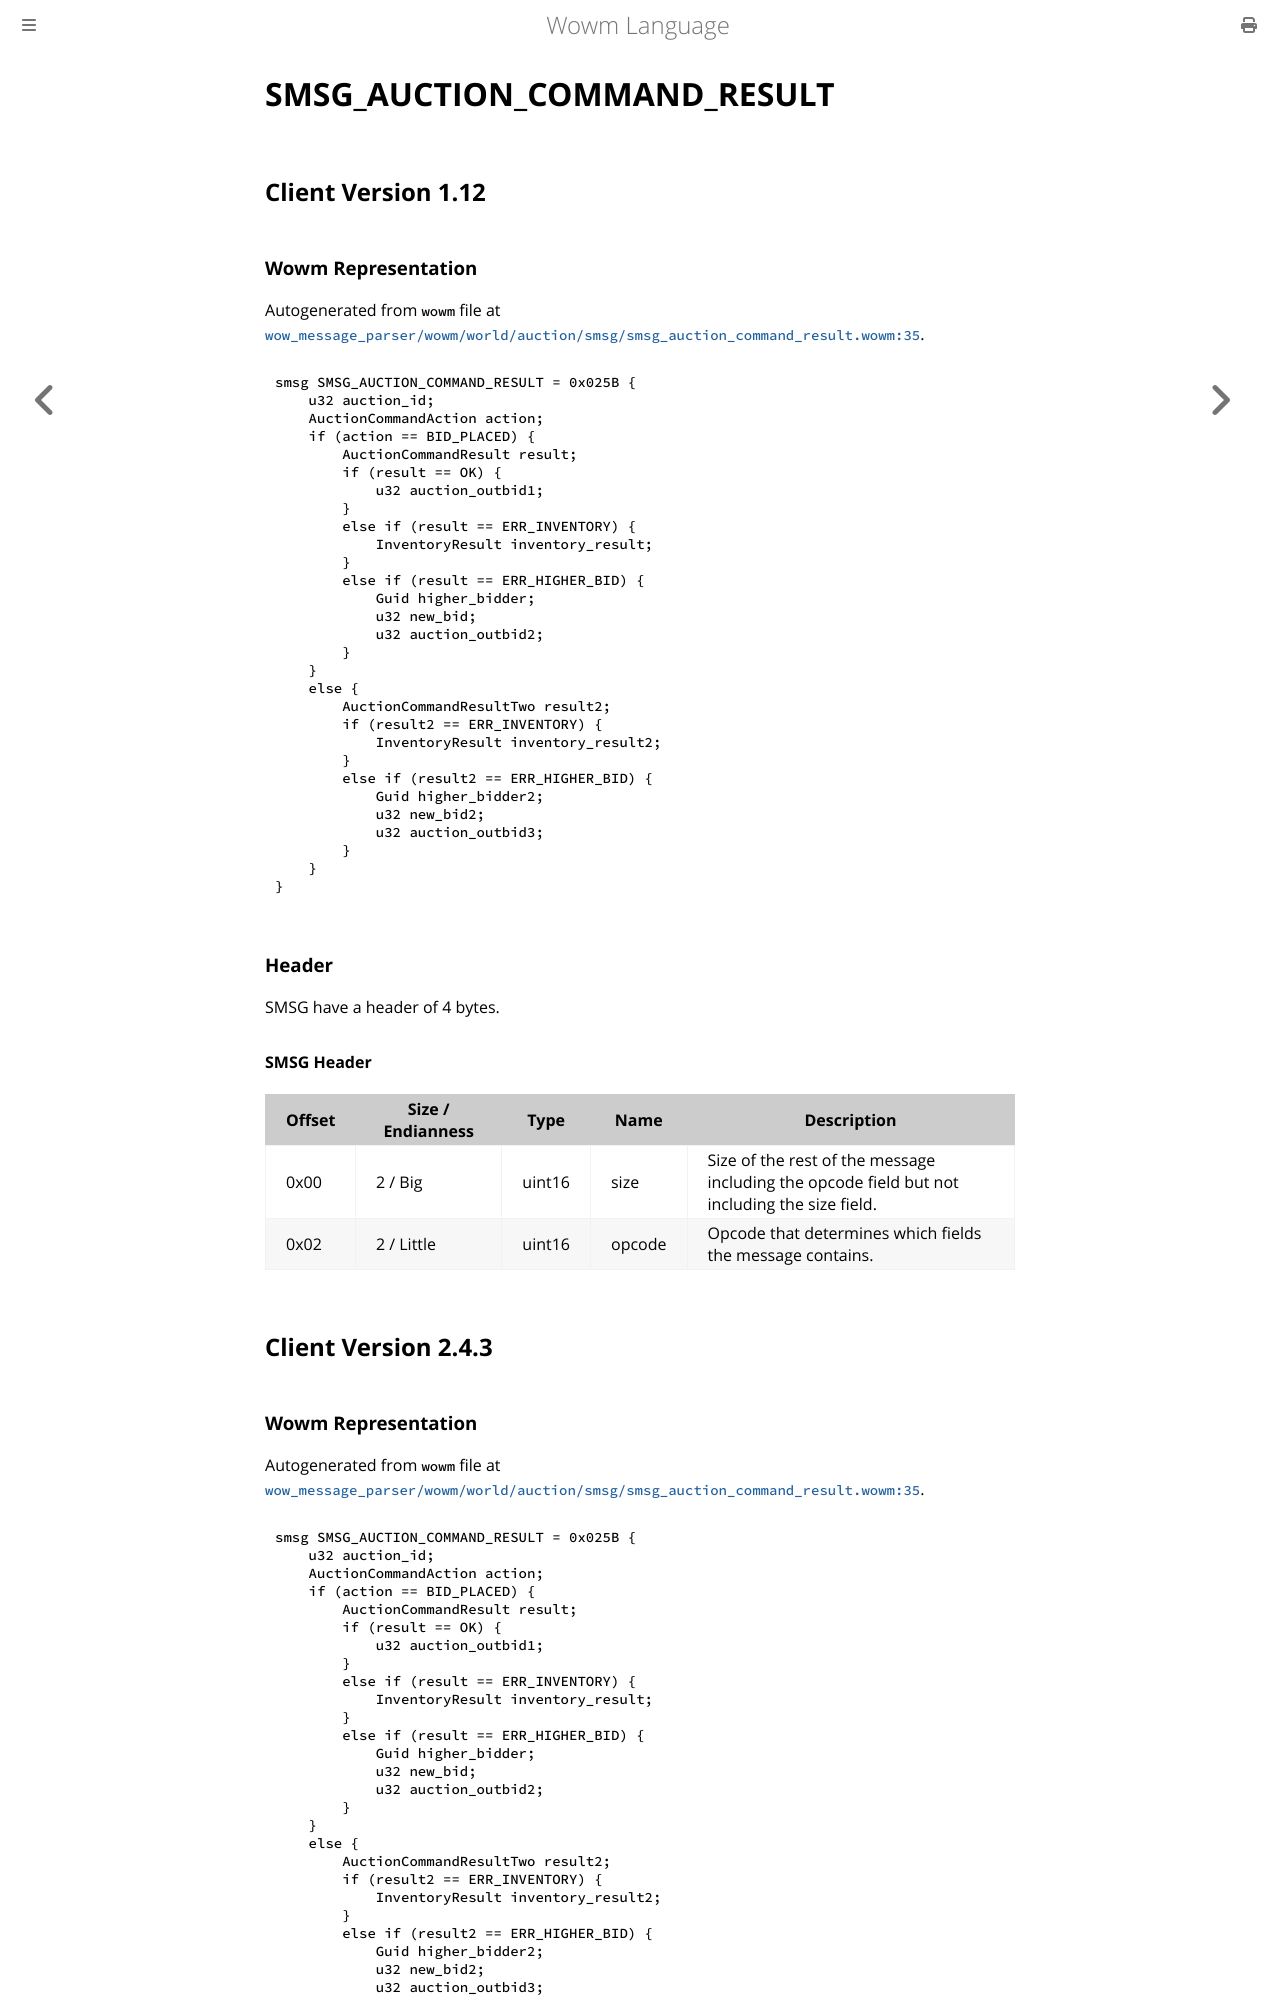

repository: gtker/wow_messages · page: docs/smsg_auction_command_result.html · generator: mdbook

# SMSG_AUCTION_COMMAND_RESULT

## Client Version 1.12

### Wowm Representation

Autogenerated from `wowm` file at [`wow_message_parser/wowm/world/auction/smsg/smsg_auction_command_result.wowm:35`](https://github.com/gtker/wow_messages/tree/main/wow_message_parser/wowm/world/auction/smsg/smsg_auction_command_result.wowm#L35).
```rust,ignore
smsg SMSG_AUCTION_COMMAND_RESULT = 0x025B {
    u32 auction_id;
    AuctionCommandAction action;
    if (action == BID_PLACED) {
        AuctionCommandResult result;
        if (result == OK) {
            u32 auction_outbid1;
        }
        else if (result == ERR_INVENTORY) {
            InventoryResult inventory_result;
        }
        else if (result == ERR_HIGHER_BID) {
            Guid higher_bidder;
            u32 new_bid;
            u32 auction_outbid2;
        }
    }
    else {
        AuctionCommandResultTwo result2;
        if (result2 == ERR_INVENTORY) {
            InventoryResult inventory_result2;
        }
        else if (result2 == ERR_HIGHER_BID) {
            Guid higher_bidder2;
            u32 new_bid2;
            u32 auction_outbid3;
        }
    }
}
```
### Header

SMSG have a header of 4 bytes.

#### SMSG Header

| Offset | Size / Endianness | Type   | Name   | Description |
| ------ | ----------------- | ------ | ------ | ----------- |
| 0x00   | 2 / Big           | uint16 | size   | Size of the rest of the message including the opcode field but not including the size field.|
| 0x02   | 2 / Little        | uint16 | opcode | Opcode that determines which fields the message contains.|

## Client Version 2.4.3
